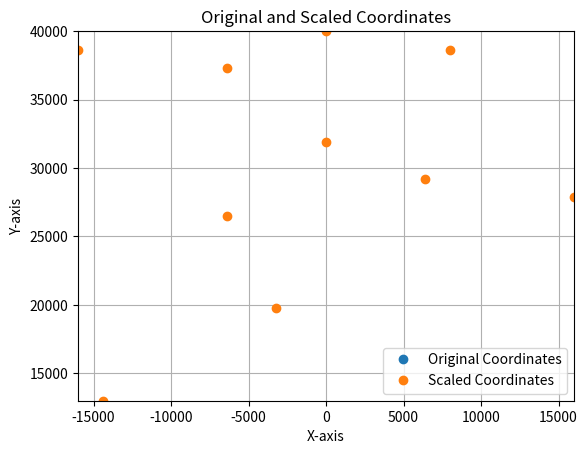

This chart was generated by the following Python code:
import math
import numpy as np
import matplotlib.pyplot as plt


def scale_graph_uniformly(coordinates, desired_x_min, desired_x_max, desired_y_min, desired_y_max):
    # Extract x and y values from the coordinates
    x_values, y_values = coordinates[:, 0], coordinates[:, 1]

    # Calculate current range of x and y values
    x_range = np.max(x_values) - np.min(x_values)
    y_range = np.max(y_values) - np.min(y_values)

    # Calculate scaling factors for x and y
    scaling_factor_x = (desired_x_max - desired_x_min) / x_range
    scaling_factor_y = (desired_y_max - desired_y_min) / y_range

    # Scale the x and y values
    scaled_x_values = (x_values - np.min(x_values)) * scaling_factor_x + desired_x_min
    scaled_y_values = (y_values - np.min(y_values)) * scaling_factor_y + desired_y_min

    # Combine scaled x and y values back into coordinates
    scaled_coordinates = np.column_stack((scaled_x_values, scaled_y_values))

    return scaled_coordinates



if __name__ == '__main__':

    # Create a sample set of coordinates
    coordinates = np.array(
        [[16, 14], [2, 21], [17, 21], [8, 20], [12, 22], [22, 13], [12, 16], [8, 12], [10, 7], [3, 2]])

    # Desired x and y axis limits
    desired_x_min, desired_x_max = -16000, 16000
    desired_y_min, desired_y_max = 13000, 40000

    # Scale the coordinates
    scaled_coordinates = scale_graph_uniformly(coordinates, desired_x_min, desired_x_max, desired_y_min, desired_y_max)

    # Plot the original and scaled graphs
    plt.plot(coordinates[:, 0], coordinates[:, 1], 'o', label='Original Coordinates')
    plt.plot(scaled_coordinates[:, 0], scaled_coordinates[:, 1], 'o', label='Scaled Coordinates')
    plt.title('Original and Scaled Coordinates')
    plt.xlabel('X-axis')
    plt.ylabel('Y-axis')
    plt.legend()
    plt.grid(True)
    plt.xlim(desired_x_min, desired_x_max)
    plt.ylim(desired_y_min, desired_y_max)
    plt.show()

